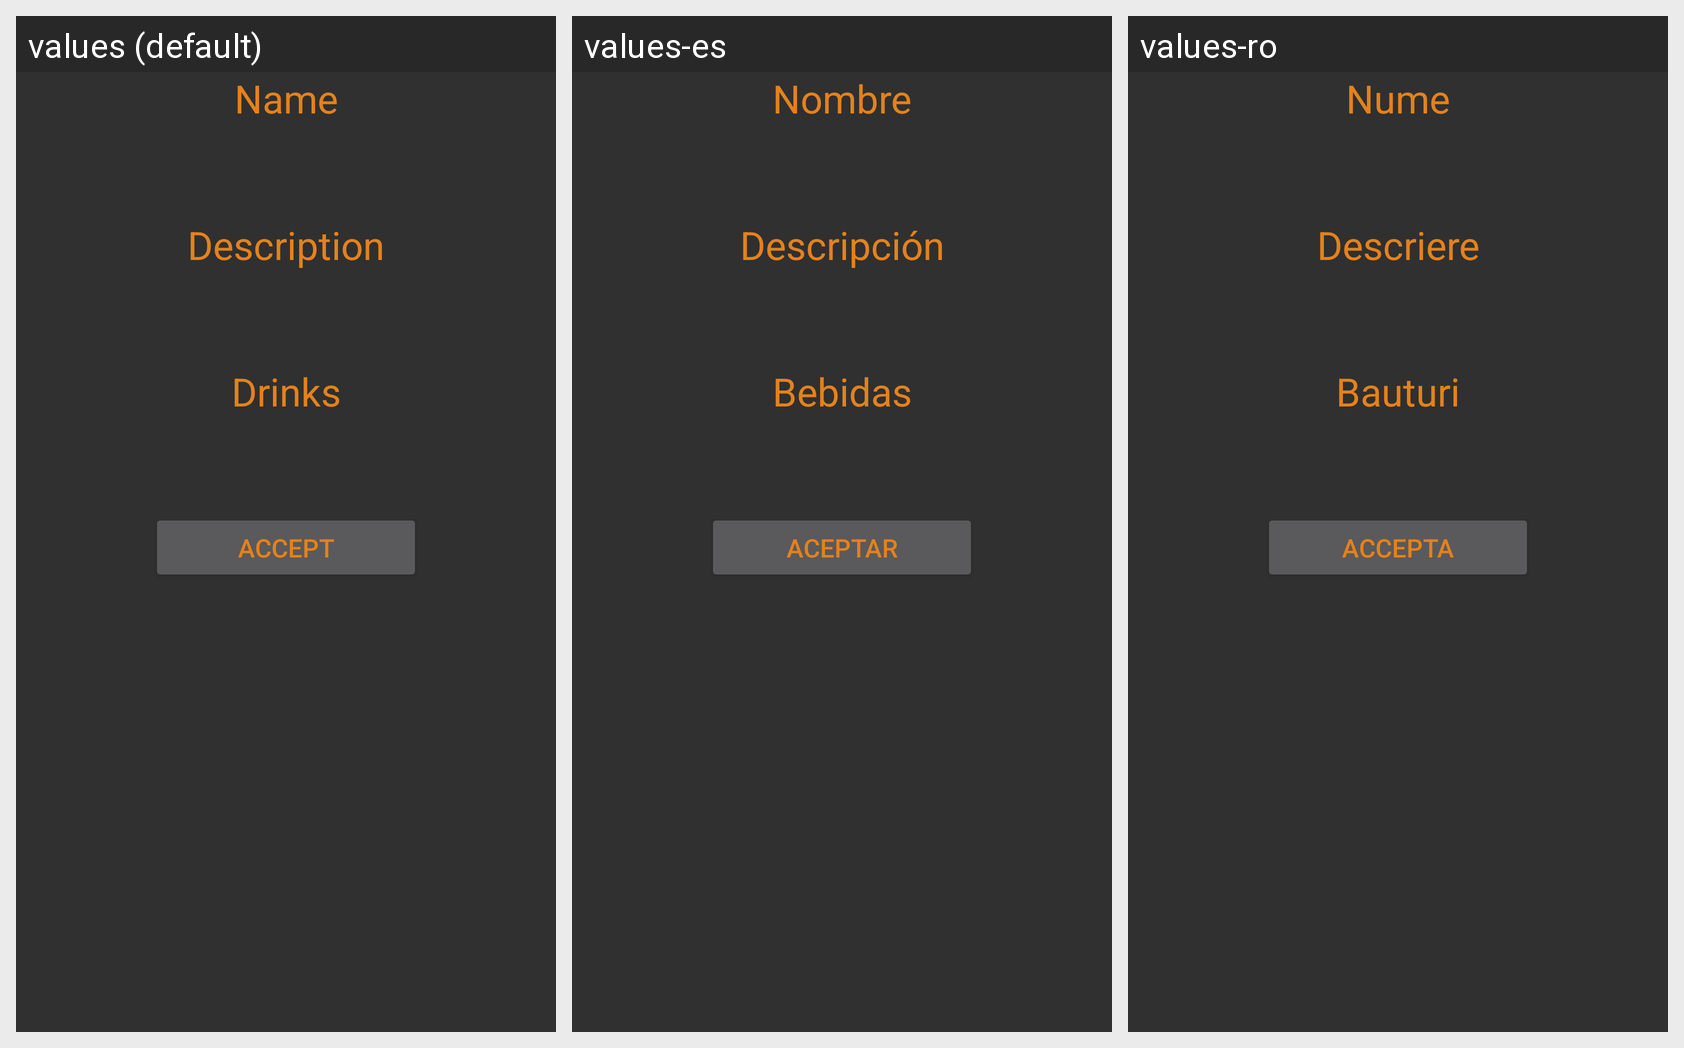

The same Android screen rendered under several of its app's locales, left to right. List the strings drawn on it with the default value and each locale's translation.
Android screen res/layout/cocktail_details.xml rendered under 3 locales, left to right: values (default), values-es, values-ro. Device: Nexus 5 (rendered at 1080×1920; each locale shown at half size, 540×960, under a caption strip naming it); theme AppTheme.
Strings drawn on this screen, with the default value and each locale's value (text and hints the layout hard-codes, and strings that could not be matched under every locale, appear in the picture but are not listed):

name
  values: Name
  values-es: Nombre
  values-ro: Nume

description
  values: Description
  values-es: Descripción
  values-ro: Descriere

drinks
  values: Drinks
  values-es: Bebidas
  values-ro: Bauturi

accept
  values: Accept
  values-es: Aceptar
  values-ro: Accepta
